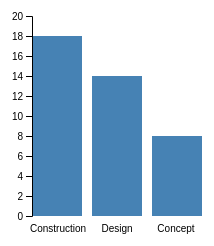
D3 v4 page, settled after 480 driven frames (8 s of simulated time); the page loaded 1 data file(s).


// ── dataCsv.js
//dataHandler

d3.csv("Developer_Arterial_Projects.csv").get(function(error,data){
  //console.log(data);
  // setup
  var height =  200,
      barWidth = 50,
      svg = d3.select("body").append("svg").attr("height","100%").attr("width","100%"),
      margin = {left:50, top:40, right:50, bottom:0},
      chartGroup = svg.append("g").attr("class","chart")
               .attr("transform","translate("+margin.left+","+margin.top+")"),
  //data processing
      construction = 0,
      design = 0,
      concept = 0;

  for(var p = 0; p < data.length; p++){

    if(data[p]["PROJECT STAGE"] == "Construction"){construction += 1;}
    else if(data[p]["PROJECT STAGE"] == "Design"){design += 1;}
    else if(data[p]["PROJECT STAGE"] == "Concept"){concept += 1;}
  }

       stages = [construction, design, concept];
  //console.log(stages);

  //bar chart
  var y = d3.scaleLinear()
            .domain([0,d3.max(stages) + 2])
            .range([height,0]),
      //generator
      yAxis = d3.axisLeft(y),
      // options are Ordinal, Points and Band
      stagesStr = ["Construction", "Design", "Concept"],
      x = d3.scaleBand()
            .domain(stagesStr)
            .range([0,170])
            .paddingInner(0.1176),
      xAxis = d3.axisBottom(x);

  chartGroup.selectAll("rect")
     .data(stages)
     .enter().append("rect")
        .attr("height",function(d,i){ return height - y(d); })
        .attr("width",barWidth)
        .attr("x",function(d,i){ return 60*i; })
        .attr("y",function(d,i){ return y(d); });

  chartGroup.append("g").attr("class","y axis").call(yAxis);
  chartGroup.append("g").attr("class","x axis hidden")
            .attr("transform","translate(0,"+height+")").call(xAxis);
})


### data: Developer_Arterial_Projects.csv
ASSET, CONSTRUCTION TYPE, PROJECT STAGE, PROJECT LOCATION, PROJECT LIMITS, ICON, WARD, PROJECT DESCRIPTION, ADDITIONAL INFO, Location 1
Road, Developer Proposed, Construction, 127 Street (Goodridge Boulevard), TUC to Goodridge Collector, , Ward 03, The extent of this project is to constru…, , (53.64, -113.546173)
Road, Developer Proposed, Design, 17 Street, Whitemud Drive to Roper Road, , Ward 11, This project involves the construction o…, , (53.490712, -113.369039)
Road, Developer Proposed, Concept, 170 Street, 25 Avenue SW to 19 Avenue SW, , Ward 09, The extent of this project is to constru…, , (53.415361, -113.614658)
Road, Developer Proposed, Concept, 195 Avenue, 50 Street to 65 Street, , Ward 04, The extent of this project is to design …, , (53.657821, -113.425041)
Road, Developer Proposed, Construction, 199 Street, 17 Avenue to 23 Avenue, , Ward 05, The extent of this road construction is …, , (53.451156, -113.664364)
Road, Developer Proposed, Construction, 199 Street, 23 Avenue to 35 Avenue, , Ward 05, The extent of this project is to constru…, , (53.456001, -113.664345)
Road, Developer Proposed, Design, 215 Street, 124 Avenue to Kinglet Gardens, , Ward 01, Turn Bay Improvements, , (53.581328, -113.689188)
Road, Developer Proposed, Design, 23 Avenue (Maskêkosihk Trail), 199 Street to Cameron Heights Interchang…, , Ward 05, The extent of this project is to constru…, , (53.459118, -113.639396)
Road, Developer Proposed, Design, 231 Street, Secord Gate to S/97 Avenue, , Ward 01, The extent of this road construction is …, , (53.53235, -113.713563)
Road, Developer Proposed, Construction, 231 Street, Stony Plain Road to S/97 Avenue, , Ward 01, The extent of this road construction is …, , (53.537808, -113.71361)
Road, Developer Proposed, Construction, 25 Avenue SW, 66 Street to Savaryn Drive, , Ward 12, The extent of this project to construct …, , (53.4104, -113.452455)
Road, Developer Proposed, Construction, 25 Avenue SW, Watt Drive to 66 Street, , Ward 12, The extent of this project to construct …, , (53.410363, -113.440454)
Road, Developer Proposed, Concept, 28 Avenue SW, 170 Street to 182 Street, , Ward 09, The extent of this project is to constru…, , (53.410342, -113.622415)
Road, Developer Proposed, Construction, 28 Avenue SW, Chappelle Boulevard to Future West Colle…, , Ward 09, The extent of this project is to constru…, , (53.410375, -113.571379)
Road, Developer Proposed, Design, 28 Avenue SW, Heritage Valley Trail to 141 Street, , Ward 09, The extent of this project is to constru…, , (53.410442, -113.561441)
Road, Developer Proposed, Construction, 34 Street, 153 Avenue to 158 Avenue, , Ward 04, The extent of the roadway construction f…, , (53.617256, -113.393651)
Road, Developer Proposed, Construction, 41 Avenue SW, Chappelle Road to Heritage Valley Trail, , Ward 09, The extent of this project is to constru…, , (53.395856, -113.567401)
Road, Developer Proposed, Construction, 41 Avenue SW, James Mowatt Trail to Desrochers Drive, , Ward 09, The extent of this project is to constru…, , (53.395892, -113.545014)
Road, Developer Proposed, Construction, 66 Street, 25 Avenue SW to Winspear Common (Shaw Wa…, , Ward 12, The extent of this project is to constru…, , (53.41217, -113.44276)
Road, Developer Proposed, Design, 66 Street, At Crystallina Nera Drive, , Ward 04, Construction of northbound left and sout…, , (53.638522, -113.446966)
Road, Developer Proposed, Construction, 66 Street, South of 178A Avenue to TUC, , Ward 04, The extent of this project is to constru…, , (53.64068, -113.39212)
Road, Developer Proposed, Construction, 92 Avenue, 215 Street to 231 Street, , Ward 01, The extent of this project is to constru…, , (53.526195, -113.698023)
Road, Developer Proposed, Concept, Arterial C, Manning Drive to 18 Street, , Ward 04, , , (53.656185, -113.351109)
Road, Developer Proposed, Design, Aurum Road, 17 Street NE to TUC, , Ward 04, This project involves the construction o…, , (53.587068, -113.326542)
Road, Developer Proposed, Design, Ellerslie Road, Eco Station to Whitemud Creek, , Ward 09, The extent of this project is to constru…, , (53.424874, -113.570548)
Road, Developer Proposed, Concept, Fort Road, Meridian Street to 18 Street NE, , Ward 04, , , (53.656446, -113.337571)
Road, Developer Proposed, Design, Heritage Valley Trail, 28 Avenue SW to Paisley Gates, , Ward 09, The extent of this project is to constru…, , (53.408823, -113.551572)
Road, Developer Proposed, Construction, Heritage Valley Trail, 41 Avenue SW to 141 Street Collector, , Ward 09, The extent of this project is to constru…, , (53.395895, -113.557269)
Road, Developer Proposed, Construction, Hiller Road, 170 Street to 178 Street, , Ward 09, The extent of this project is to constru…, , (53.421232, -113.621839)
Road, Developer Proposed, Construction, Hiller Road, 178 Street to 182 Street, , Ward 09, The extent of this project is to constru…, , (53.421186, -113.633842)
Road, Developer Proposed, Concept, Lessard Road, 199 Street to 215 Street, , Ward 05, , , (53.476475, -113.681182)
Road, Developer Proposed, Design, Maple Road, Maple Way to Fulton Creek, , Ward 02, This project involves the construction o…, , (53.476303, -113.354637)
Road, Developer Proposed, Concept, Meridian Street, 153 Avenue to 167 Avenue, , Ward 04, The extent of this project is to constru…, , (53.614198, -113.344389)
Road, Developer Proposed, Design, Meridian Street, 167 Avenue to CN Tracks, , Ward 04, Construction of first 2 lanes. This proj…, , (53.636437, -113.344366)
Road, Developer Proposed, Concept, Meridian Street, Manning Drive to Arterial B, , Ward 04, , , (53.647976, -113.344481)
Road, Developer Proposed, Construction, Parsons Road, South of Ellwood Drive, , Ward 12, A right turn bay will be added to the so…, , (53.427964, -113.479955)
Road, Developer Proposed, Design, Parsons Road, TUC to Ellwood Drive, , Ward 12, This project involves the construction o…, , (53.433264, -113.481653)
Road, Developer Proposed, Design, Rabbit Hill Road, Glenridding Collector to Glenridding Col…, , Ward 09, This project involves the construction o…, , (53.418122, -113.598162)
… [head cut at 6 KiB]